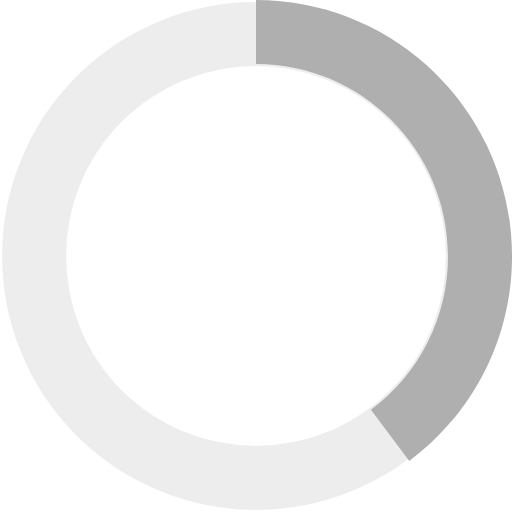
t = 0.00 s
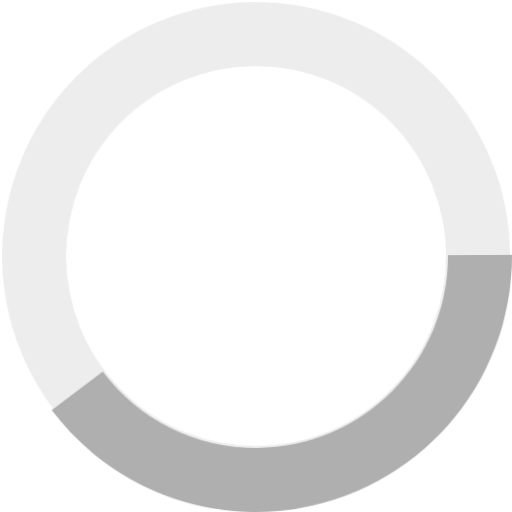
t = 0.25 s
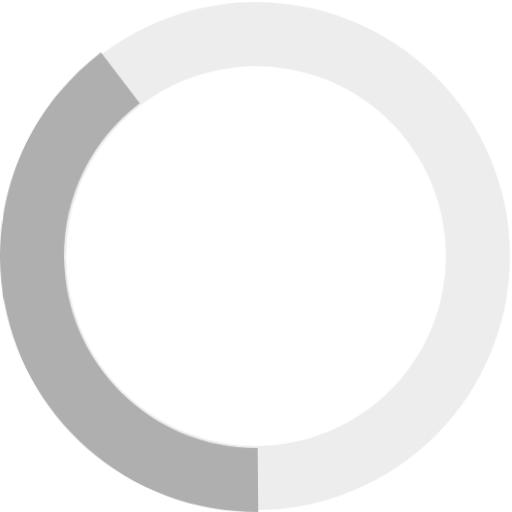
t = 0.50 s
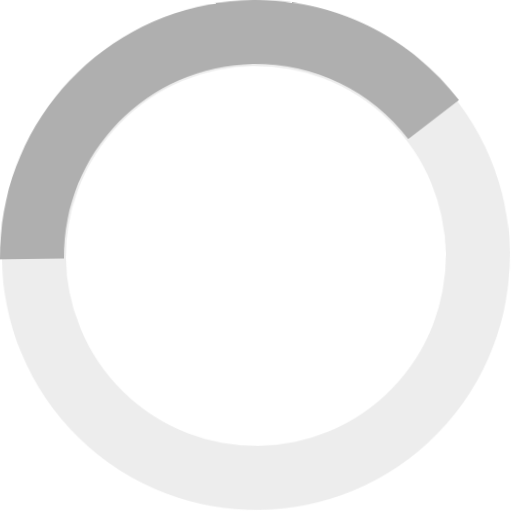
t = 0.75 s

The animated SVG that drew these frames (rendered in a browser with its animation timeline set to each time). Animation: 1 CSS @keyframes rule; one cycle of 1.00 s, repeats indefinitely.

<svg xmlns="http://www.w3.org/2000/svg" viewBox="0 0 16 16">
    <defs>
        <style>
            @keyframes spin {
                0% { transform: rotate(0deg); }
                100% {  transform: rotate(359deg); }
            }
            .loading_spinner_icon{
                animation: spin 1s linear infinite;
                transform-origin: center;
            }
        </style>
    </defs>
    <g class="loading_spinner_icon">
        <g id="Grupo_15070" fill="none" transform="translate(-626.667 -323.667)">
            <g id="Elipse_2962" stroke="#afafaf" stroke-width="2px" opacity="0.22" transform="translate(626.733 323.733)">
                <circle cx="7.934" cy="7.934" r="7.934" stroke="none"/>
                <circle cx="7.934" cy="7.934" r="6.934"/>
            </g>
            <g id="Trazado_18552" stroke-dasharray="20 300">
                <path d="M8 0a8 8 0 1 1-8 8 8 8 0 0 1 8-8z" stroke="none" transform="translate(626.667 323.667)"/>
                <path fill="#afafaf" d="M8 0c4.418 0 8 3.582 8 8V8.124l-.001.006v.048l-.001.005v.033l-.001.005v.031l-.001.002V8.283l-.001.007v.017l-.001.005v.024l-.001.002v.022l-.001.005v.016l-.001.002v.015l-.001.006v.017l-.001.005v.015l-.001.002v.014l-.001.003V8.474l-.001.004v.01l-.001.007v.014l-.001.003v.012l-.001.002V8.535l-.001.005v.014l-.001.003v.007l-.001.006v.011l-.001.004v.01l-.001.004v.01l-.001.007v.007l-.001.002v.008l-.001.004v.01l-.001.007v.007l-.001.002v.008l-.001.004v.01l-.002.014V8.708l-.001.005v.002l-.001.005V8.729l-.001.007v.002l-.001.005v.007l-.001.003v.007l-.001.005v.002l-.001.007V8.783l-.001.005v.002l-.001.005v.008l-.001.002-.001.014v.001l-.001.006v.007l-.001.002v.007l-.001.005v.002l-.001.007v.002l-.001.005v.007l-.001.003v.007l-.001.005v.002l-.001.007-.001.007v.007l-.001.002v.005l-.001.002v.007l-.002.006v.01l-.001.005v.002l-.001.005v.007l-.001.003v.005l-.001.002v.006l-.001.003v.004l-.001.003v.007l-.001.004V9l-.001.004v.003l-.001.007v.001l-.001.006v.002l-.001.005v.002l-.001.005v.002l-.001.005v.002l-.001.006v.001l-.001.007v.002l-.001.005v.002l-.001.005v.002l-.001.005v.002l-.001.005v.002l-.001.007v.002l-.001.005v.002l-.001.005v.003l-.001.004v.003l-.001.005v.001l-.001.007v.001l-.001.006v.002l-.001.005v.003l-.001.004v.003l-.001.004v.003l-.003.013v.007l-.001.003v.004l-.001.003v.004l-.001.003-.001.005v.002l-.001.007-.001.006v.002l-.001.005v.003l-.001.004v.003l-.002.005v.001l-.002.014v.002l-.001.005v.002l-.001.005v.002l-.001.005v.002l-.002.007-.001.007v.002l-.001.005v.002l-.001.005v.002l-.001.005v.002l-.002.006v.001l-.001.007-.001.007v.002l-.001.005v.002l-.002.005v.007l-.001.002-.002.014v.002l-.002.005v.007l-.001.002-.001.005v.002l-.002.006-.001.008-.001.006v.002l-.001.005v.003l-.002.004v.002l-.001.005v.002l-.002.007v.007l-.001.002-.001.005v.002l-.001.005v.002l-.002.005v.002l-.003.014v.006l-.001.003-.001.004v.003l-.002.005v.001l-.001.006v.001l-.002.007v.007l-.001.002-.001.005v.002l-.002.005v.002l-.001.005v.002l-.002.007-.001.006v.002l-.001.005v.002l-.002.005v.002l-.001.006v.001l-.003.014-.002.007v.002l-.001.005v.002l-.002.005v.001l-.001.007-.002.007v.001l-.001.006v.002l-.002.005v.002l-.001.005v.002l-.002.005v.002l-.002.006v.001l-.001.006v.002l-.001.005-.001.002-.001.005v.002l-.002.005v.002l-.003.014v.001l-.001.005v.002l-.002.005v.002l-.001.005v.002l-.002.006-.002.008-.001.006v.002l-.002.005v.002l-.002.005v.002l-.001.005v.002l-.004.014-.001.006v.002l-.002.005v.002l-.001.005v.002l-.004.013v.002l-.002.005v.002l-.001.005v.002l-.002.005v.002l-.002.005v.002l-.002.006v.002l-.001.005v.002l-.002.005v.002l-.001.005-.001.002-.001.005v.002l-.004.013v.002l-.002.005v.002l-.001.004v.003l-.002.004v.002l-.002.006v.001l-.002.007v.001l-.001.005-.001.003-.001.004v.003l-.002.004v.002l-.002.006-.002.008-.002.006v.002l-.001.005v.002l-.002.005v.002l-.002.005v.002l-.004.013v.001l-.002.006v.002l-.001.004v.003l-.002.004v.002l-.002.007-.002.007-.002.006v.002l-.002.005v.002l-.002.005v.002l-.002.006-.002.007-.002.007v.002l-.001.004-.001.003-.001.004v.002l-.002.005v.002l-.004.013v.002l-.002.005v.002l-.002.005v.002l-.002.005v.001l-.002.007-.002.007-.002.006v.002l-.002.005v.002l-.002.005v.002l-.002.005v.001l-.004.014v.001l-.002.005v.002l-.002.005v.002l-.002.005v.002l-.004.013v.001l-.002.006-.001.001-.001.005-.001.002-.001.005v.002l-.005.013-.002.007v.002l-.002.004v.002l-.002.005v.002l-.002.005v.001l-.002.007-.002.007v.001l-.002.005-.001.002-.002.005v.002l-.002.005v.002l-.004.013v.001l-.002.005v.002l-.002.005v.002l-.003.005v.001l-.002.007-.002.007-.002.006v.002l-.002.005v.002l-.002.005v.001l-.003.006v.001l-.004.013v.001l-.002.006-.001.002-.002.005v.001l-.002.005v.002l-.005.013v.001l-.002.006v.001l-.002.005v.002l-.002.005v.002l-.003.006-.004.013v.002l-.002.005v.002l-.003.005v.001l-.002.006-.005.014v.001l-.002.006v.001l-.002.005v.002l-.002.005-.001.001-.004.014-.003.006v.002l-.002.005v.002l-.002.004v.002l-.003.006-.005.014v.001l-.002.005v.002l-.002.005v.002l-.003.005v.001l-.005.013v.001l-.002.006v.001l-.002.005v.002l-.003.005v.002l-.002.006-.003.006v.001l-.002.006v.001l-.003.005v.002l-.002.005v.002l-.003.005v.001l-.002.007-.003.006v.002l-.002.005v.001l-.002.005-.001.002-.002.005v.001l-.005.013v.002l-.002.005-.001.002-.002.004v.002l-.002.005-.001.002-.002.005v.001l-.003.006v.002l-.002.005-.001.002-.002.004v.002l-.002.005v.002l-.003.005v.001l-.005.013v.002l-.003.004v.002l-.002.005v.002l-.003.005v.001l-.005.013-.003.006v.002l-.002.005v.002l-.003.004v.002l-.005.013-.003.006v.002l-.002.005-.001.001-.002.006-.003.007-.005.013v.001l-.003.006-.002.006-.001.001-.002.006-.006.014-.002.006V11c-.002.001-.002.003-.003.005v.001l-.003.005v.002l-.008.019v.001l-.003.005v.002l-.002.005v.001l-.003.006-.006.013v.002l-.003.005v.001l-.002.005v.002c-.002.001-.002.003-.003.005l-.006.014-.003.006v.001l-.002.006-.003.006v.001l-.009.02-.002.006-.001.001-.002.005v.002l-.003.006-.006.013v.001l-.003.005v.002l-.002.004-.001.002-.002.005v.001l-.01.02-.002.006v.001l-.003.005v.002l-.003.005-.003.007-.003.006v.002l-.003.005v.001l-.002.005-.001.002-.002.005-.007.013v.002l-.002.005-.001.001-.002.005v.001l-.003.006-.007.014-.002.006-.001.001-.002.005v.002l-.003.004v.002l-.003.005-.004.007-.002.007h-.001l-.002.006-.001.001-.002.005v.002c-.002.001-.002.003-.003.005l-.007.013v.001l-.003.006v.001l-.002.005-.001.001c0 .002-.002.004-.003.005v.001l-.003.007-.003.006-.003.006v.002l-.003.005v.001l-.003.005v.001l-.003.006-.006.013-.001.001-.002.005-.001.002-.003.005-.003.006-.006.013v.001l-.003.006-.003.006v.001l-.003.005v.001l-.007.013-.003.006v.002l-.003.004v.002l-.003.004v.002l-.003.005v.001l-.007.012v.001l-.003.005v.002l-.003.005v.001c-.002.002-.003.003-.003.005v.001l-.007.013-.003.006-.001.001-.002.005-.001.002-.002.004-.001.002-.003.005-.003.007-.003.006-.001.002-.003.004v.002l-.003.004v.002l-.003.005-.007.013v.001l-.003.005v.002l-.003.004-.001.002-.002.005h-.001l-.006.013-.001.001-.003.005v.002l-.003.004v.002l-.003.004v.002l-.004.005-.003.007-.003.006-.001.001c0 .002-.002.003-.003.005v.002l-.003.004v.002c-.002.001-.002.003-.003.005l-.007.013-.004.006v.001l-.003.005v.001l-.003.005v.001l-.007.013-.004.006-.003.006v.001l-.003.005-.01.02h-.001l-.003.005v.002l-.003.004-.001.002-.003.005-.007.013-.003.006-.001.001-.003.005v.001l-.003.005v.001l-.008.012c0 .003-.002.004-.003.006v.001l-.003.005-.001.002-.003.004v.002l-.004.005-.007.013-.003.006-.003.005-.001.002-.003.005-.007.013-.004.006v.001l-.003.005v.001l-.004.005v.001l-.007.012-.004.006V12l-.003.005-.001.001-.002.005-.001.001-.003.005v.001l-.008.012v.002l-.003.004-.001.002-.002.003-.002.002-.002.005v.001l-.008.012-.003.006-.001.001-.003.005v.001c-.002.002-.003.003-.003.005l-.001.001-.007.012-.004.006-.003.006h-.001l-.003.006-.004.006-.007.013-.004.005v.002l-.003.004-.001.002-.003.005-.008.012-.003.006-.001.001-.003.005v.001l-.004.005v.001l-.004.006-.004.006-.003.006-.004.005v.002l-.003.004-.001.002-.003.005-.008.012v.001l-.004.005v.001l-.003.005-.001.001-.003.005-.008.013-.004.005v.002l-.004.004v.001l-.003.005-.001.001-.011.018-.004.005v.002l-.004.005-.011.018-.004.006-.004.005v.002l-.004.005-.012.018-.003.006h-.001l-.003.006-.012.018-.004.006-.004.006-.004.006-.008.012-.004.005v.001l-.004.005v.001l-.004.005-.012.018v.001l-.004.005-.004.006-.012.018-.004.006-.004.005v.001l-.004.005-.012.018-.004.006-.004.006-.012.018-.004.006-.004.005-.013.018-.003.006h-.001l-.004.005v.001l-.004.005-.008.012-.004.006-.004.005v.002l-.004.005-.013.017-.004.006-.004.006-.017.023-.004.006-.004.006-.013.017-.004.005v.001l-.004.006-.013.017-.004.005-.004.006-.017.023-.005.006-.017.023-.004.005-.004.006-.017.023-.005.006-.017.022-.004.006-.018.023-.004.005-.018.023-.004.005-.004.006-.018.022-.027.034c-.024.03-.047.06-.071.088l-.073.088c-.393.464-.837.883-1.324 1.248l-1.199-1.6C13.122 11.66 14 9.908 14 8c0-3.308-2.692-6-6-6V0z" transform="translate(626.667 323.667)"/>
            </g>
        </g>
    </g>
</svg>
